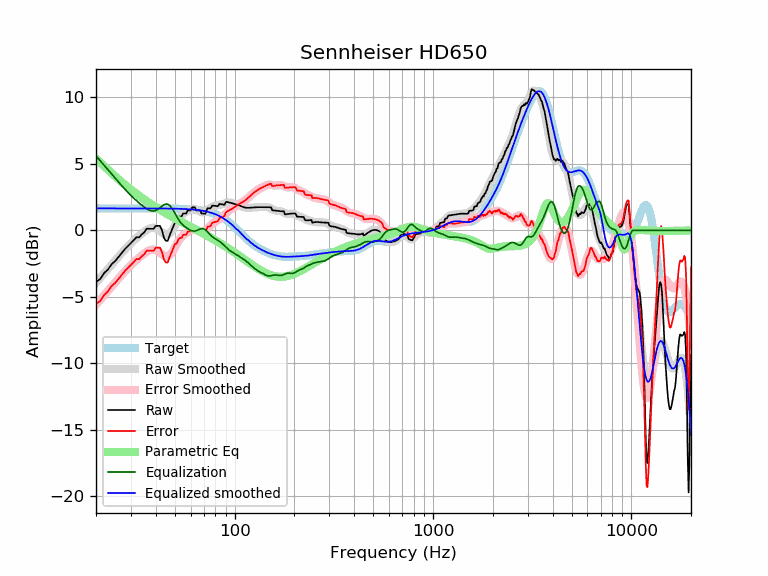

The table this chart was drawn from, first rows:
frequency, raw, error, smoothed, error_smoothed, equalization, parametric_eq, equalized_raw, equalized_smoothed, target
20, -3.89, -5.54, -3.95, -5.60, 5.60, 5.40, 1.70, 1.65, 1.65
21, -3.67, -5.32, -3.59, -5.24, 5.24, 5.10, 1.57, 1.65, 1.65
22, -3.22, -4.87, -3.24, -4.89, 4.89, 4.82, 1.67, 1.65, 1.65
23, -2.94, -4.59, -2.90, -4.55, 4.55, 4.55, 1.61, 1.65, 1.65
24, -2.54, -4.19, -2.58, -4.23, 4.23, 4.30, 1.69, 1.65, 1.65
25, -2.32, -3.96, -2.27, -3.92, 3.92, 4.06, 1.61, 1.65, 1.65
26, -2.00, -3.65, -1.98, -3.63, 3.63, 3.83, 1.62, 1.65, 1.65
27, -1.70, -3.34, -1.70, -3.35, 3.35, 3.62, 1.65, 1.65, 1.65
28, -1.41, -3.06, -1.44, -3.09, 3.09, 3.43, 1.68, 1.65, 1.65
29, -1.18, -2.83, -1.20, -2.84, 2.84, 3.24, 1.66, 1.65, 1.65
30, -0.96, -2.61, -0.97, -2.62, 2.62, 3.06, 1.66, 1.65, 1.65
31, -0.74, -2.39, -0.77, -2.42, 2.42, 2.90, 1.68, 1.65, 1.65
32, -0.52, -2.17, -0.58, -2.23, 2.23, 2.74, 1.71, 1.65, 1.65
33, -0.53, -2.17, -0.41, -2.05, 2.05, 2.59, 1.53, 1.65, 1.65
34, -0.31, -1.96, -0.25, -1.89, 1.89, 2.45, 1.58, 1.65, 1.65
35, -0.16, -1.80, -0.10, -1.74, 1.74, 2.32, 1.59, 1.65, 1.65
36, 0.12, -1.53, 0.03, -1.62, 1.62, 2.19, 1.74, 1.65, 1.65
37, 0.12, -1.53, 0.12, -1.52, 1.52, 2.07, 1.64, 1.64, 1.64
38, 0.11, -1.53, 0.18, -1.46, 1.46, 1.96, 1.57, 1.64, 1.64
39, 0.10, -1.54, 0.19, -1.45, 1.45, 1.85, 1.56, 1.64, 1.64
40, 0.33, -1.31, 0.15, -1.49, 1.49, 1.74, 1.82, 1.64, 1.64
41, 0.33, -1.31, 0.06, -1.58, 1.58, 1.64, 1.91, 1.64, 1.64
42, 0.33, -1.31, -0.06, -1.70, 1.70, 1.55, 2.03, 1.64, 1.64
43, -0.00, -1.64, -0.18, -1.82, 1.82, 1.45, 1.82, 1.64, 1.64
44, -0.57, -2.21, -0.28, -1.92, 1.92, 1.37, 1.36, 1.64, 1.64
45, -0.79, -2.43, -0.34, -1.98, 1.98, 1.28, 1.19, 1.64, 1.64
46, -0.79, -2.42, -0.33, -1.96, 1.96, 1.20, 1.17, 1.64, 1.64
47, -0.38, -2.02, -0.24, -1.87, 1.87, 1.12, 1.49, 1.63, 1.63
48, -0.05, -1.69, -0.09, -1.72, 1.72, 1.04, 1.66, 1.63, 1.63
49, 0.26, -1.37, 0.12, -1.51, 1.51, 0.97, 1.77, 1.63, 1.63
50, 0.59, -1.04, 0.35, -1.28, 1.28, 0.89, 1.87, 1.63, 1.63
51, 0.63, -0.99, 0.58, -1.05, 1.05, 0.82, 1.68, 1.62, 1.62
52, 0.92, -0.70, 0.79, -0.83, 0.83, 0.76, 1.75, 1.62, 1.62
53, 1.04, -0.57, 0.96, -0.65, 0.65, 0.69, 1.69, 1.62, 1.62
54, 1.04, -0.57, 1.11, -0.50, 0.50, 0.62, 1.54, 1.61, 1.61
55, 1.27, -0.34, 1.23, -0.38, 0.38, 0.56, 1.65, 1.61, 1.61
56, 1.27, -0.34, 1.32, -0.28, 0.28, 0.50, 1.55, 1.60, 1.60
57, 1.27, -0.33, 1.40, -0.20, 0.20, 0.44, 1.46, 1.60, 1.60
58, 1.49, -0.10, 1.47, -0.12, 0.12, 0.38, 1.62, 1.59, 1.59
59, 1.49, -0.09, 1.53, -0.05, 0.05, 0.32, 1.55, 1.58, 1.58
60, 1.49, -0.08, 1.58, 0.00, -0.00, 0.26, 1.49, 1.58, 1.58
61, 1.72, 0.15, 1.61, 0.04, -0.04, 0.21, 1.68, 1.57, 1.57
62, 1.72, 0.16, 1.62, 0.06, -0.06, 0.15, 1.66, 1.56, 1.56
63, 1.72, 0.17, 1.61, 0.06, -0.06, 0.10, 1.67, 1.55, 1.55
64, 1.50, -0.04, 1.57, 0.03, -0.03, 0.04, 1.46, 1.54, 1.54
65, 1.50, -0.03, 1.52, -0.01, 0.01, -0.01, 1.51, 1.53, 1.53
66, 1.50, -0.01, 1.46, -0.05, 0.05, -0.06, 1.55, 1.51, 1.51
67, 1.50, 0.00, 1.41, -0.09, 0.09, -0.12, 1.59, 1.50, 1.50
68, 1.27, -0.22, 1.37, -0.12, 0.12, -0.17, 1.39, 1.49, 1.49
69, 1.26, -0.21, 1.35, -0.12, 0.12, -0.22, 1.39, 1.47, 1.47
70, 1.25, -0.20, 1.36, -0.10, 0.10, -0.27, 1.35, 1.45, 1.45
71, 1.24, -0.19, 1.39, -0.04, 0.04, -0.32, 1.29, 1.44, 1.44
72, 1.46, 0.04, 1.45, 0.03, -0.03, -0.37, 1.43, 1.42, 1.42
73, 1.67, 0.27, 1.52, 0.12, -0.12, -0.42, 1.55, 1.40, 1.40
74, 1.65, 0.28, 1.59, 0.22, -0.22, -0.47, 1.43, 1.37, 1.37
75, 1.64, 0.29, 1.66, 0.31, -0.31, -0.52, 1.33, 1.35, 1.35
76, 1.70, 0.37, 1.73, 0.40, -0.40, -0.57, 1.30, 1.32, 1.32
77, 1.86, 0.56, 1.78, 0.48, -0.48, -0.62, 1.38, 1.30, 1.30
78, 1.85, 0.59, 1.81, 0.54, -0.54, -0.66, 1.31, 1.27, 1.27
79, 1.85, 0.61, 1.84, 0.60, -0.60, -0.71, 1.25, 1.24, 1.24
... 553 more rows
